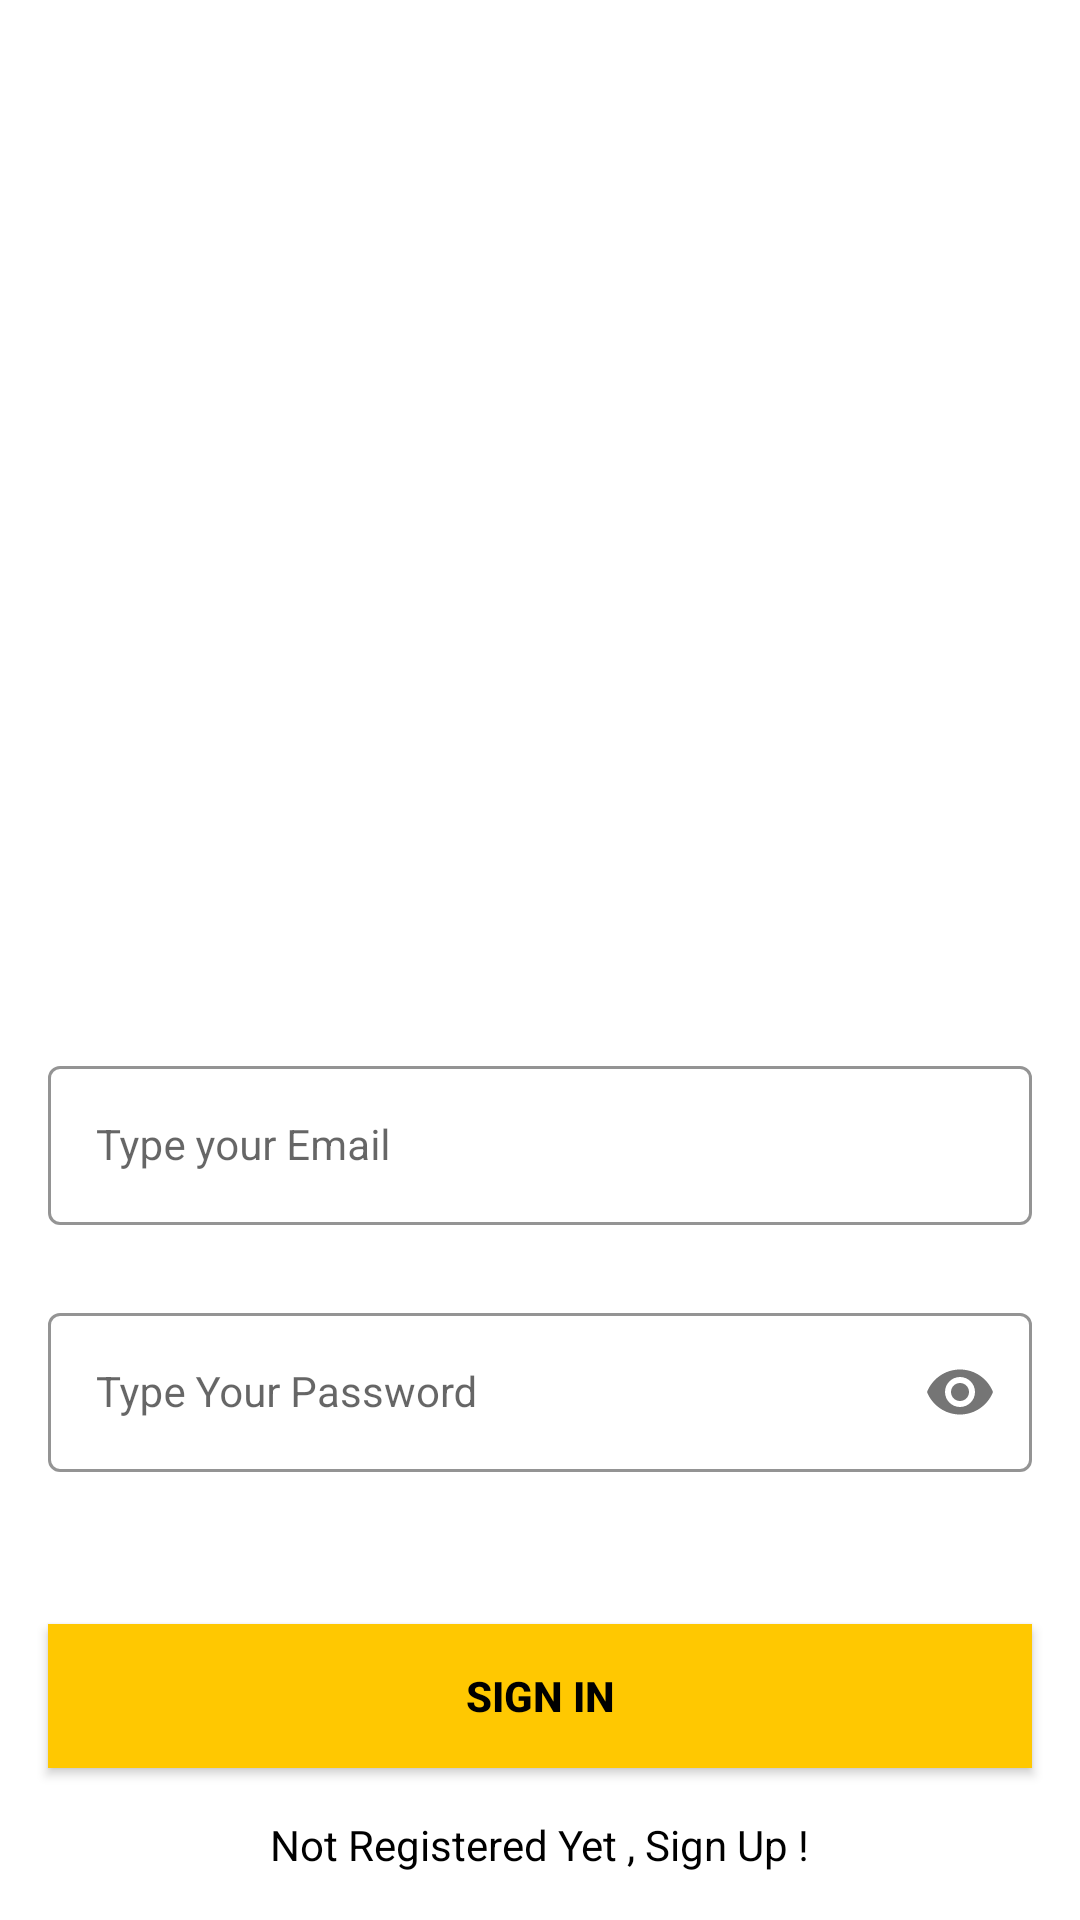

Write the Android layout XML for this screen, with the resource values it uses.
<!-- AndroidManifest.xml: application theme Theme.Donate -->
<!-- res/layout/activity_sign_in.xml -->
<?xml version="1.0" encoding="utf-8"?>
<androidx.constraintlayout.widget.ConstraintLayout xmlns:android="http://schemas.android.com/apk/res/android"
    xmlns:app="http://schemas.android.com/apk/res-auto"
    xmlns:tools="http://schemas.android.com/tools"
    android:layout_width="match_parent"
    android:layout_height="match_parent"
    tools:context=".Sign_In">


    <com.google.android.material.textfield.TextInputLayout
        android:id="@+id/emailLayout"
        style="@style/LoginTextInputOuterFieldStyle"
        android:layout_width="match_parent"
        android:layout_height="wrap_content"
        android:layout_marginHorizontal="16dp"
        android:layout_marginTop="350dp"
        app:boxStrokeColor="@color/yellow"
        app:hintTextColor="@color/yellow"
        app:layout_constraintEnd_toEndOf="parent"
        app:layout_constraintHorizontal_bias="0.5"
        app:layout_constraintStart_toStartOf="parent"
        app:layout_constraintTop_toTopOf="parent">

        <com.google.android.material.textfield.TextInputEditText
            android:id="@+id/emailEt"
            style="@style/LoginTextInputInnerFieldStyle"
            android:layout_width="match_parent"
            android:layout_height="wrap_content"
            android:hint="Type your Email"
            android:inputType="textEmailAddress" />
    </com.google.android.material.textfield.TextInputLayout>

    <com.google.android.material.textfield.TextInputLayout
        android:id="@+id/passwordLayout"
        style="@style/LoginTextInputOuterFieldStyle"
        android:layout_width="match_parent"
        android:layout_height="wrap_content"
        android:layout_marginHorizontal="16dp"
        android:layout_marginTop="24dp"
        app:boxStrokeColor="@color/yellow"
        app:hintTextColor="@color/yellow"
        app:layout_constraintEnd_toEndOf="parent"
        app:layout_constraintHorizontal_bias="0.5"
        app:layout_constraintStart_toStartOf="parent"
        app:layout_constraintTop_toBottomOf="@id/emailLayout"
        app:passwordToggleEnabled="true">

        <com.google.android.material.textfield.TextInputEditText
            android:id="@+id/passET"
            style="@style/LoginTextInputInnerFieldStyle"
            android:layout_width="match_parent"
            android:layout_height="wrap_content"
            android:hint="Type Your Password"
            android:inputType="textPassword" />
    </com.google.android.material.textfield.TextInputLayout>

    <androidx.appcompat.widget.AppCompatButton
        android:id="@+id/button"
        android:layout_width="0dp"
        android:layout_height="wrap_content"
        android:layout_marginHorizontal="16dp"
        android:background="@color/yellow"
        android:text="Sign In"
        android:textColor="@color/black"
        android:textStyle="bold"
        app:layout_constraintBottom_toBottomOf="parent"
        app:layout_constraintEnd_toEndOf="parent"
        app:layout_constraintHorizontal_bias="0.5"
        app:layout_constraintStart_toStartOf="parent"
        app:layout_constraintTop_toBottomOf="@+id/passwordLayout" />

    <TextView
        android:id="@+id/textView"
        android:layout_width="wrap_content"
        android:layout_height="wrap_content"
        android:textColor="@color/black"
        android:text="Not Registered Yet , Sign Up !"
        app:layout_constraintBottom_toBottomOf="parent"
        app:layout_constraintEnd_toEndOf="parent"
        app:layout_constraintHorizontal_bias="0.5"
        app:layout_constraintStart_toStartOf="parent"
        app:layout_constraintTop_toBottomOf="@+id/button" />

</androidx.constraintlayout.widget.ConstraintLayout>
<!-- resources referenced by this layout -->
<resources>
  <color name="black">#FF000000</color>
  <color name="yellow">#FFC801</color>
  <style name="LoginTextInputInnerFieldStyle" parent="Widget.MaterialComponents.TextInputLayout.OutlinedBox">
          <item name="android:layout_width">match_parent</item>
          <item name="android:layout_height">wrap_content</item>
          <item name="android:textColor">@color/black</item>
          <item name="android:textColorHint">@color/black</item>
          <item name="android:maxLines">1</item>
          <item name="android:textSize">14sp</item>
          <item name="android:singleLine">true</item>
      </style>
  <style name="LoginTextInputOuterFieldStyle" parent="Widget.MaterialComponents.TextInputLayout.OutlinedBox">
          <item name="android:layout_width">match_parent</item>
          <item name="android:layout_height">wrap_content</item>
          <item name="android:layout_marginTop">15dp</item>
          <item name="android:layout_marginBottom">15dp</item>
      </style>
  <style name="Theme.Donate" parent="Theme.MaterialComponents.DayNight.DarkActionBar">
          
          <item name="colorPrimary">@color/purple_500</item>
          <item name="colorPrimaryVariant">@color/purple_700</item>
          <item name="colorOnPrimary">@color/white</item>
          
          <item name="colorSecondary">@color/teal_200</item>
          <item name="colorSecondaryVariant">@color/teal_700</item>
          <item name="colorOnSecondary">@color/black</item>
          
          <item name="android:statusBarColor" tools:targetApi="l">?attr/colorPrimaryVariant</item>
          
      </style>
  <color name="purple_500">#FF6200EE</color>
  <color name="purple_700">#FF3700B3</color>
  <color name="white">#FFFFFFFF</color>
  <color name="teal_200">#FF03DAC5</color>
  <color name="teal_700">#FF018786</color>
</resources>
